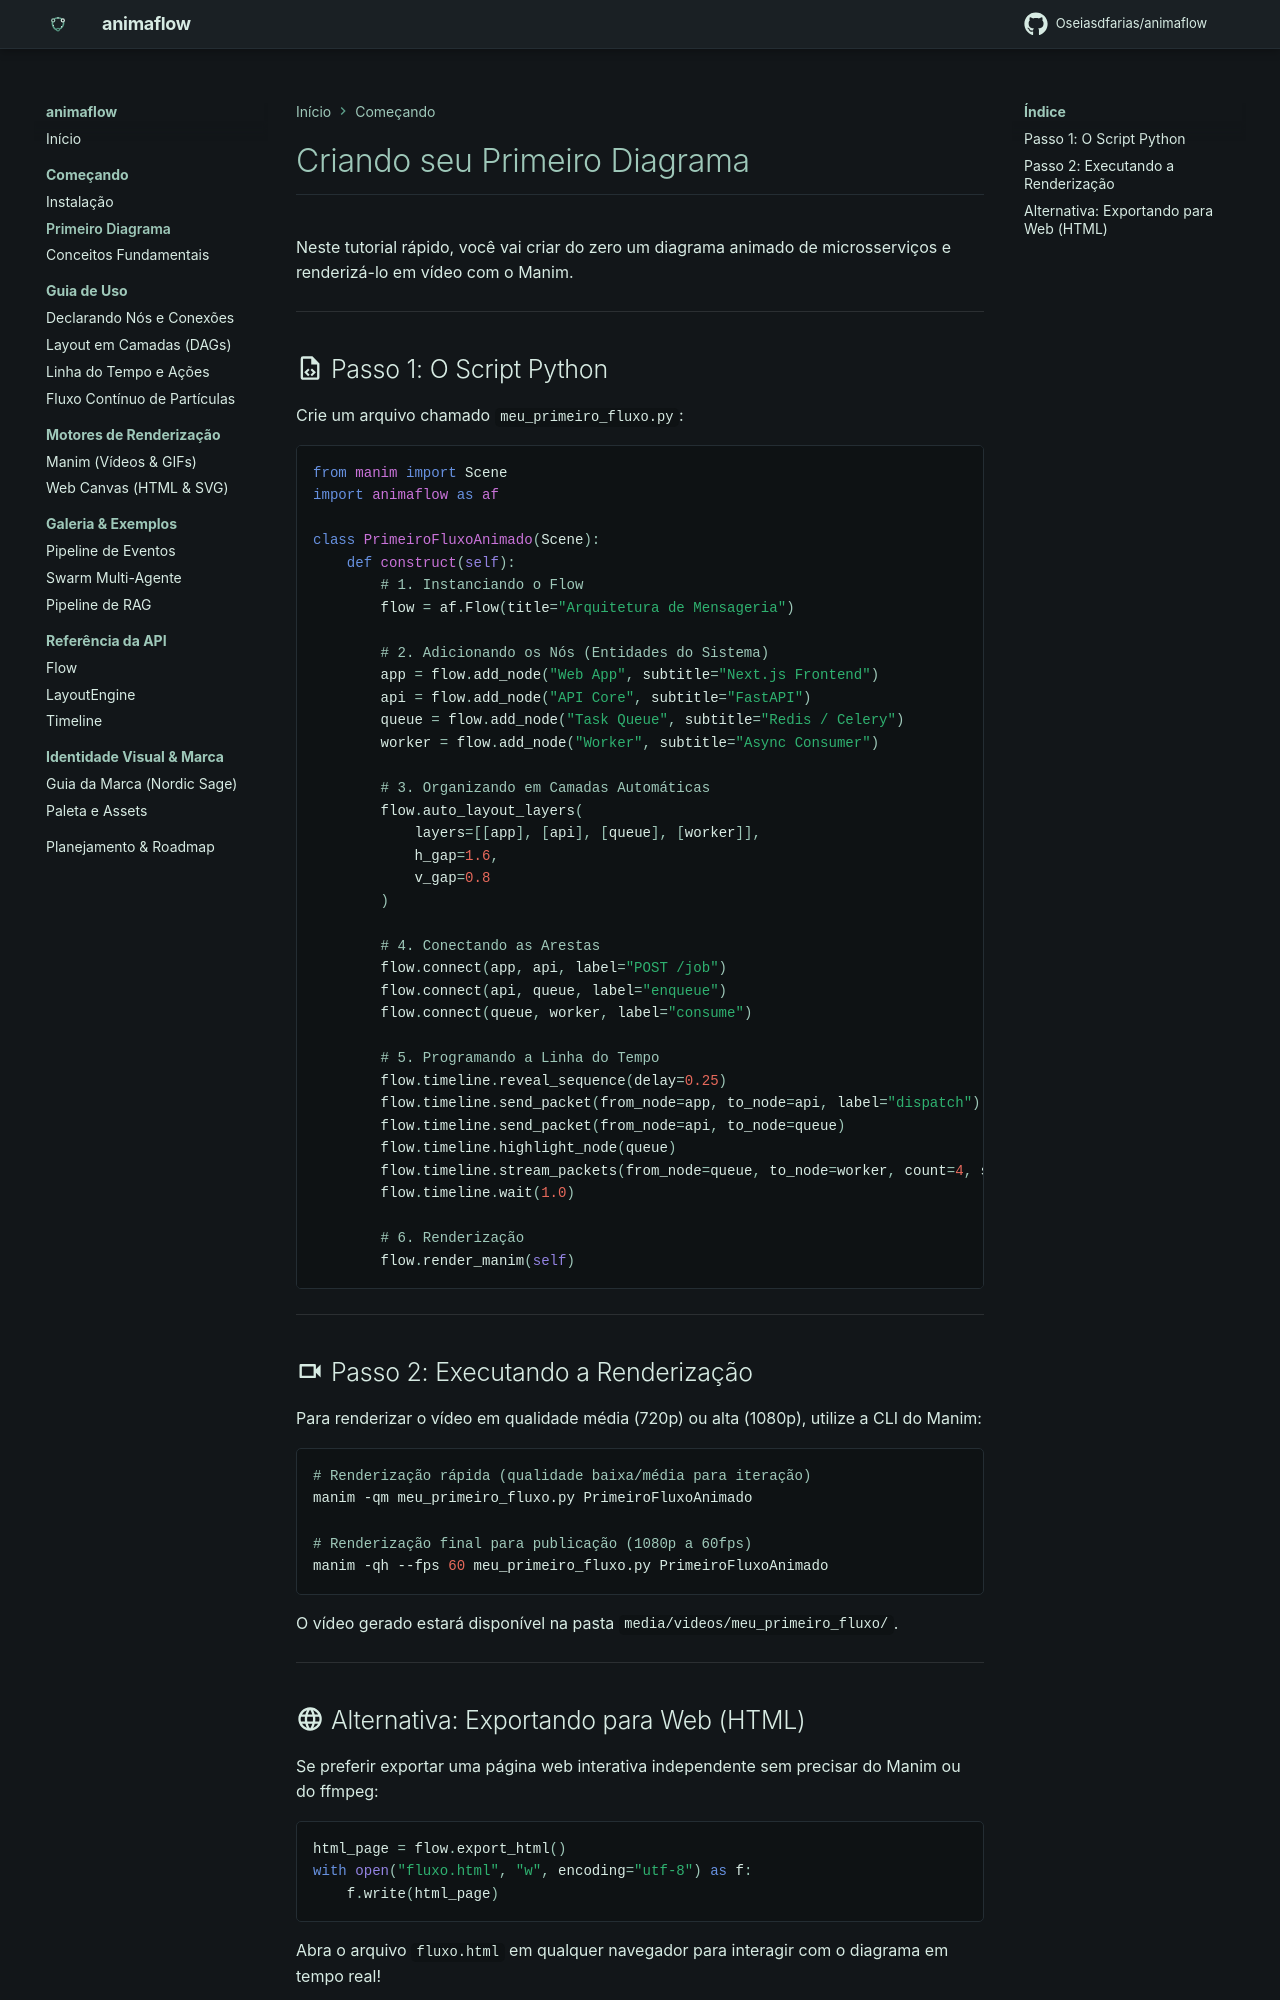

repository: Oseiasdfarias/animaflow · page: getting-started/quickstart/index.html · generator: mkdocs

# Criando seu Primeiro Diagrama

Neste tutorial rápido, você vai criar do zero um diagrama animado de microsserviços e renderizá-lo em vídeo com o Manim.

---

## :material-file-code-outline: Passo 1: O Script Python

Crie um arquivo chamado `meu_primeiro_fluxo.py`:

```python
from manim import Scene
import animaflow as af

class PrimeiroFluxoAnimado(Scene):
    def construct(self):
        # 1. Instanciando o Flow
        flow = af.Flow(title="Arquitetura de Mensageria")

        # 2. Adicionando os Nós (Entidades do Sistema)
        app = flow.add_node("Web App", subtitle="Next.js Frontend")
        api = flow.add_node("API Core", subtitle="FastAPI")
        queue = flow.add_node("Task Queue", subtitle="Redis / Celery")
        worker = flow.add_node("Worker", subtitle="Async Consumer")

        # 3. Organizando em Camadas Automáticas
        flow.auto_layout_layers(
            layers=[[app], [api], [queue], [worker]],
            h_gap=1.6,
            v_gap=0.8
        )

        # 4. Conectando as Arestas
        flow.connect(app, api, label="POST /job")
        flow.connect(api, queue, label="enqueue")
        flow.connect(queue, worker, label="consume")

        # 5. Programando a Linha do Tempo
        flow.timeline.reveal_sequence(delay=0.25)
        flow.timeline.send_packet(from_node=app, to_node=api, label="dispatch")
        flow.timeline.send_packet(from_node=api, to_node=queue)
        flow.timeline.highlight_node(queue)
        flow.timeline.stream_packets(from_node=queue, to_node=worker, count=4, speed=0.75, duration=2.5)
        flow.timeline.wait(1.0)

        # 6. Renderização
        flow.render_manim(self)
```

---

## :material-video-outline: Passo 2: Executando a Renderização

Para renderizar o vídeo em qualidade média (720p) ou alta (1080p), utilize a CLI do Manim:

```bash
# Renderização rápida (qualidade baixa/média para iteração)
manim -qm meu_primeiro_fluxo.py PrimeiroFluxoAnimado

# Renderização final para publicação (1080p a 60fps)
manim -qh --fps 60 meu_primeiro_fluxo.py PrimeiroFluxoAnimado
```

O vídeo gerado estará disponível na pasta `media/videos/meu_primeiro_fluxo/`.

---
